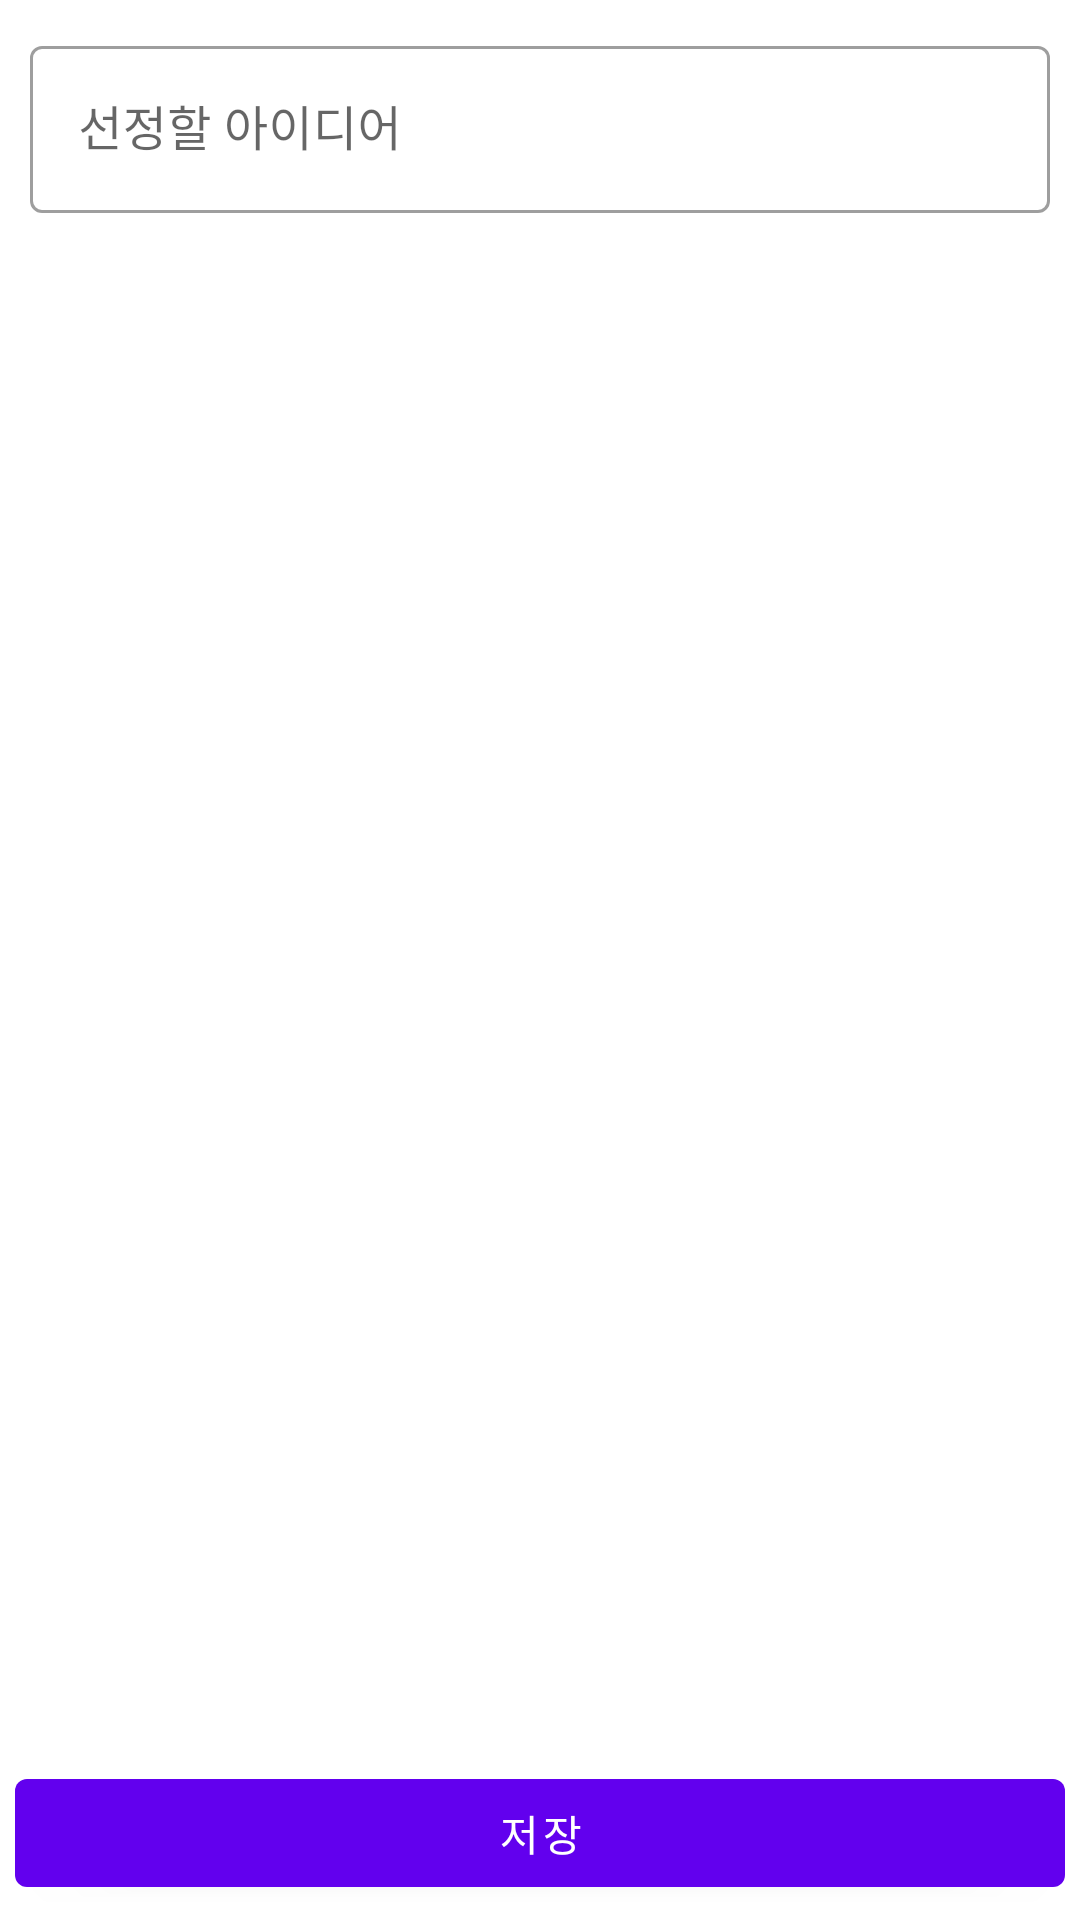

Write the Android layout XML for this screen, with the resource values it uses.
<!-- AndroidManifest.xml: application theme Theme.SchollInvent -->
<!-- res/layout/step4_content_fragment.xml -->
<?xml version="1.0" encoding="utf-8"?>
<LinearLayout xmlns:android="http://schemas.android.com/apk/res/android"
    xmlns:app="http://schemas.android.com/apk/res-auto"
    xmlns:tools="http://schemas.android.com/tools"
    android:layout_width="match_parent"
    android:layout_height="match_parent"
    android:orientation="vertical">

    <androidx.core.widget.NestedScrollView
        android:layout_width="match_parent"
        android:layout_height="0dp"
        android:layout_weight="1">

        <LinearLayout
            android:layout_width="match_parent"
            android:layout_height="0dp"
            android:layout_weight="1"
            android:orientation="vertical"
            android:padding="10dp">

            <com.google.android.material.textfield.TextInputLayout
                style="@style/Widget.MaterialComponents.TextInputLayout.OutlinedBox"
                android:layout_width="match_parent"
                android:layout_height="wrap_content"
                android:hint="선정할 아이디어"
                app:endIconMode="clear_text">

                <com.google.android.material.textfield.TextInputEditText
                    android:id="@+id/et_idea"
                    android:layout_width="match_parent"
                    android:layout_height="wrap_content" />
            </com.google.android.material.textfield.TextInputLayout>

            <TextView
                android:layout_width="match_parent"
                android:layout_height="wrap_content"
                android:layout_marginTop="15dp"
                android:textAppearance="?attr/textAppearanceBody1"
                android:textColor="@color/brand_black"
                android:textStyle="bold"
                tools:text="장점(P)" />

            <androidx.recyclerview.widget.RecyclerView
                android:id="@+id/rv_idea"
                android:layout_width="match_parent"
                android:layout_height="wrap_content"
                app:layoutManager="androidx.recyclerview.widget.LinearLayoutManager"
                tools:itemCount="3"
                tools:listitem="@layout/step4_idea_item" />
        </LinearLayout>
    </androidx.core.widget.NestedScrollView>

    <com.google.android.material.button.MaterialButton
        android:id="@+id/bt_submit"
        android:layout_width="match_parent"
        android:layout_height="wrap_content"
        android:layout_margin="5dp"
        android:text="저장" />
</LinearLayout>
<!-- res/layout/step4_idea_item.xml (included above) -->
<?xml version="1.0" encoding="utf-8"?>
<layout xmlns:android="http://schemas.android.com/apk/res/android"
    xmlns:app="http://schemas.android.com/apk/res-auto"
    xmlns:tools="http://schemas.android.com/tools">

    <LinearLayout
        android:layout_width="match_parent"
        android:layout_height="wrap_content"
        android:orientation="horizontal"
        android:padding="10dp">

        <TextView
            android:layout_width="wrap_content"
            android:layout_height="wrap_content"
            android:textColor="@color/grey500"
            android:textAppearance="?attr/textAppearanceSubtitle1"
            tools:text="1" />

        <EditText
            android:id="@+id/et_content"
            android:layout_width="match_parent"
            android:layout_height="wrap_content"
            android:textColor="@color/brand_black" />
    </LinearLayout>
</layout>
<!-- resources referenced by this layout -->
<resources>
  <color name="brand_black">#000000</color>
  <color name="grey500">#66666b</color>
  <style name="Theme.SchollInvent" parent="Theme.MaterialComponents.DayNight.NoActionBar">
          
          <item name="colorPrimary">@color/purple_500</item>
          <item name="colorPrimaryVariant">@color/purple_700</item>
          <item name="colorOnPrimary">@color/white</item>
          
          <item name="colorSecondary">@color/teal_200</item>
          <item name="colorSecondaryVariant">@color/teal_700</item>
          <item name="colorOnSecondary">@color/black</item>
          
          <item name="android:statusBarColor" tools:targetApi="l">?attr/colorPrimaryVariant</item>
          
      </style>
  <color name="purple_500">#FF6200EE</color>
  <color name="purple_700">#FF3700B3</color>
  <color name="white">#FFFFFFFF</color>
  <color name="teal_200">#FF03DAC5</color>
  <color name="teal_700">#FF018786</color>
  <color name="black">#FF000000</color>
</resources>
